Run: headless pygame with SDL's dummy video driver; simulated clock (each Clock.tick advances the game by its frame time, no real sleeping); random seed 0; keys injected as events and as key.get_pressed() state; no mouse input.
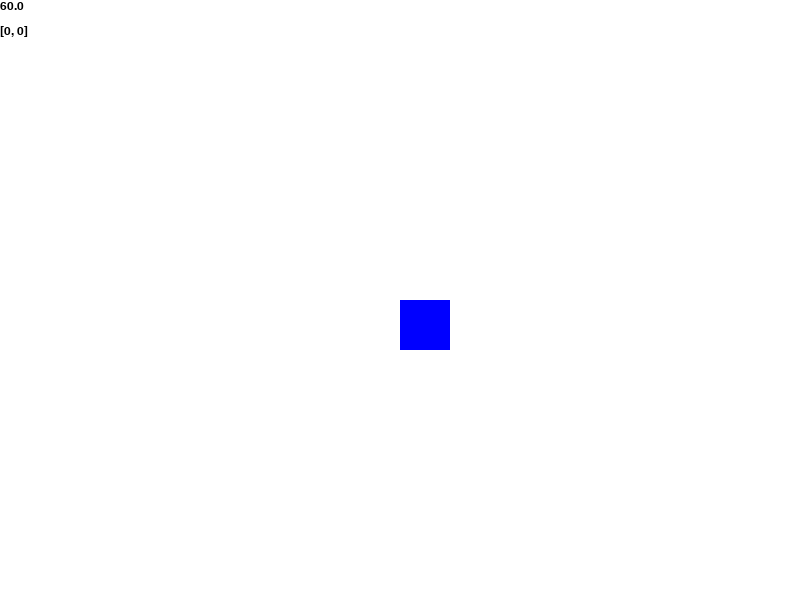
Frame 1 of 4 · flips 1–60 · no input
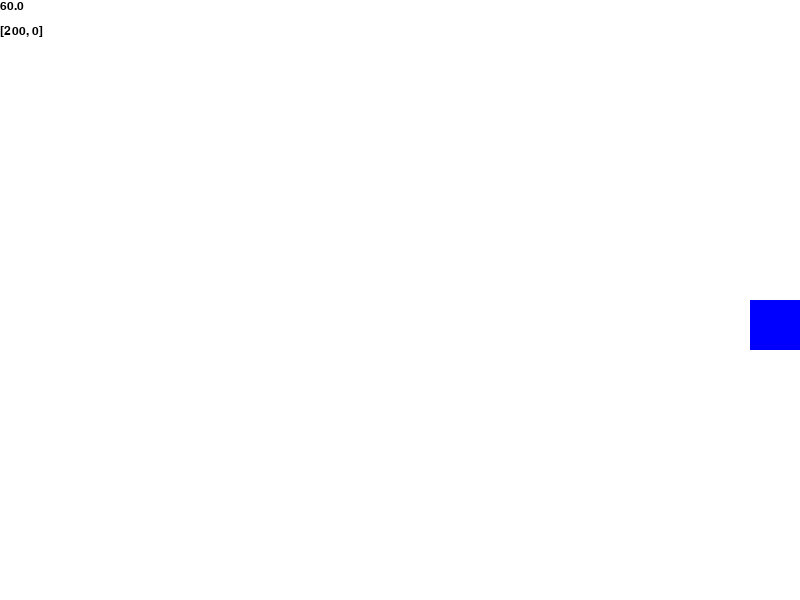
Frame 2 of 4 · flips 61–180 · tapped SPACE, RETURN · held RIGHT (→), D
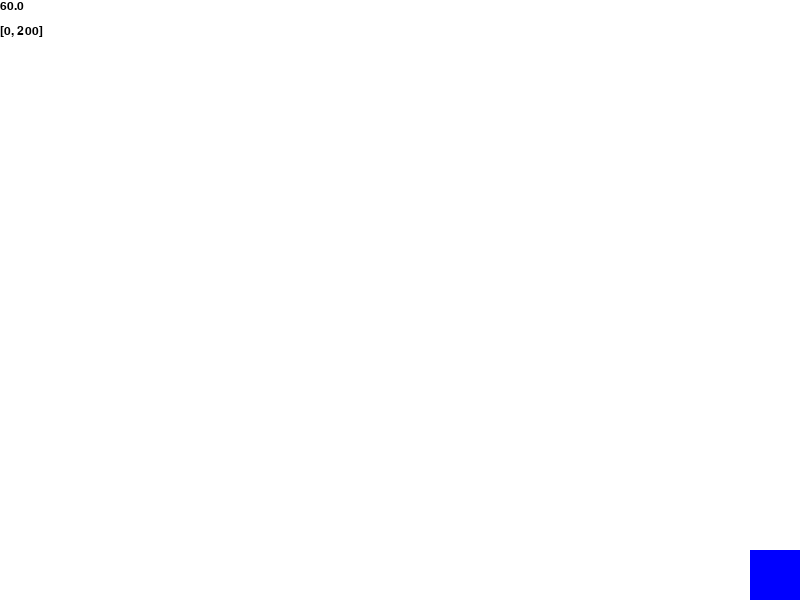
Frame 3 of 4 · flips 181–300 · held DOWN (↓), S
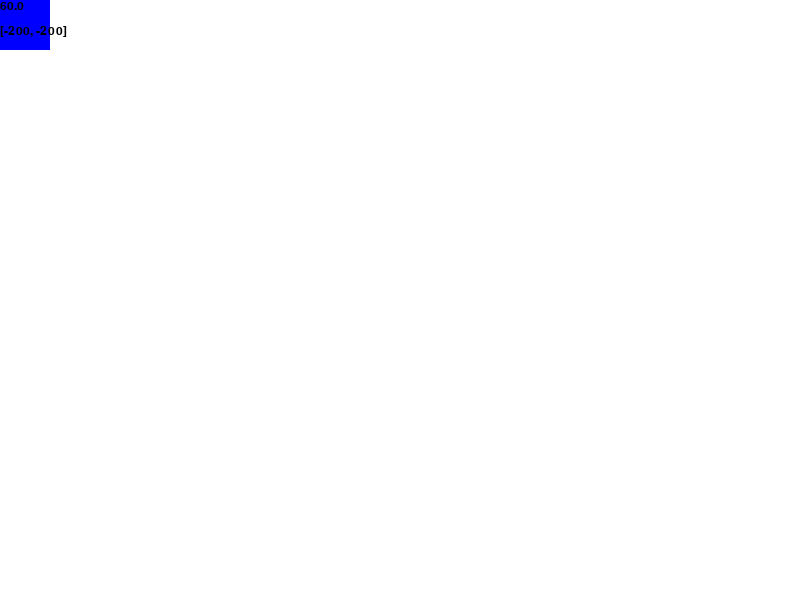
Frame 4 of 4 · flips 301–420 · held LEFT (←), A, UP (↑), W

The pygame program that drew these frames:

import pygame
import sys

# Initialize Pygame
pygame.init()
pygame.font.init()

# Constants
SCREEN_WIDTH = 800
SCREEN_HEIGHT = 600
PLAYER_SIZE = 50
ACCELERATION = 50
FRICTION = -0.2
MAX_SPEED = 5000

# Colors
WHITE = (255, 255, 255)
BLUE = (0, 0, 255)

# Screen setup
screen = pygame.display.set_mode((SCREEN_WIDTH, SCREEN_HEIGHT))

# Player properties
player_pos = pygame.Vector2(SCREEN_WIDTH // 2, SCREEN_HEIGHT // 2)
player_velocity = pygame.Vector2(0, 0)
player_acceleration = pygame.Vector2(0, 0)

# Clock for framerate independence
clock = pygame.time.Clock()

font = pygame.font.SysFont("arial", 18)


def handle_input():
    keys = pygame.key.get_pressed()
    if keys[pygame.K_LEFT]:
        player_acceleration.x = -ACCELERATION
    elif keys[pygame.K_RIGHT]:
        player_acceleration.x = ACCELERATION
    else:
        player_acceleration.x = 0

    if keys[pygame.K_UP]:
        player_acceleration.y = -ACCELERATION
    elif keys[pygame.K_DOWN]:
        player_acceleration.y = ACCELERATION
    else:
        player_acceleration.y = 0


def update(dt):
    global player_velocity, player_pos

    # Apply acceleration
    player_velocity += player_acceleration

    # Apply friction
    player_velocity += player_velocity * FRICTION

    if 0 < player_velocity.x < 0.1 or -0.1 < player_velocity.x < 0:
        player_velocity.x = 0
    if 0 < player_velocity.y < 0.1 or -0.1 < player_velocity.y < 0:
        player_velocity.y = 0

    # Cap the speed
    if player_velocity.length() > MAX_SPEED:
        player_velocity.scale_to_length(MAX_SPEED)

    # Update player position
    player_pos += player_velocity * dt

    # Keep the player on screen
    player_pos.x = max(0, min(SCREEN_WIDTH - PLAYER_SIZE, player_pos.x))
    player_pos.y = max(0, min(SCREEN_HEIGHT - PLAYER_SIZE, player_pos.y))


def draw():
    screen.fill(WHITE)
    pygame.draw.rect(screen, BLUE, (*player_pos, PLAYER_SIZE, PLAYER_SIZE))
    screen.blit(font.render(f"{clock.get_fps()}", True, (0, 0, 0)), (0, 0))
    screen.blit(font.render(f"{player_velocity}", True, (0, 0, 0)), (0, 25))
    pygame.display.flip()


def main():
    while True:
        dt = clock.tick(30) / 1000  # Convert to seconds

        for event in pygame.event.get():
            if event.type == pygame.QUIT or (event.type == pygame.KEYDOWN and event.key == pygame.K_ESCAPE):
                pygame.quit()
                sys.exit()

        handle_input()
        update(dt)
        draw()


if __name__ == '__main__':
    main()
